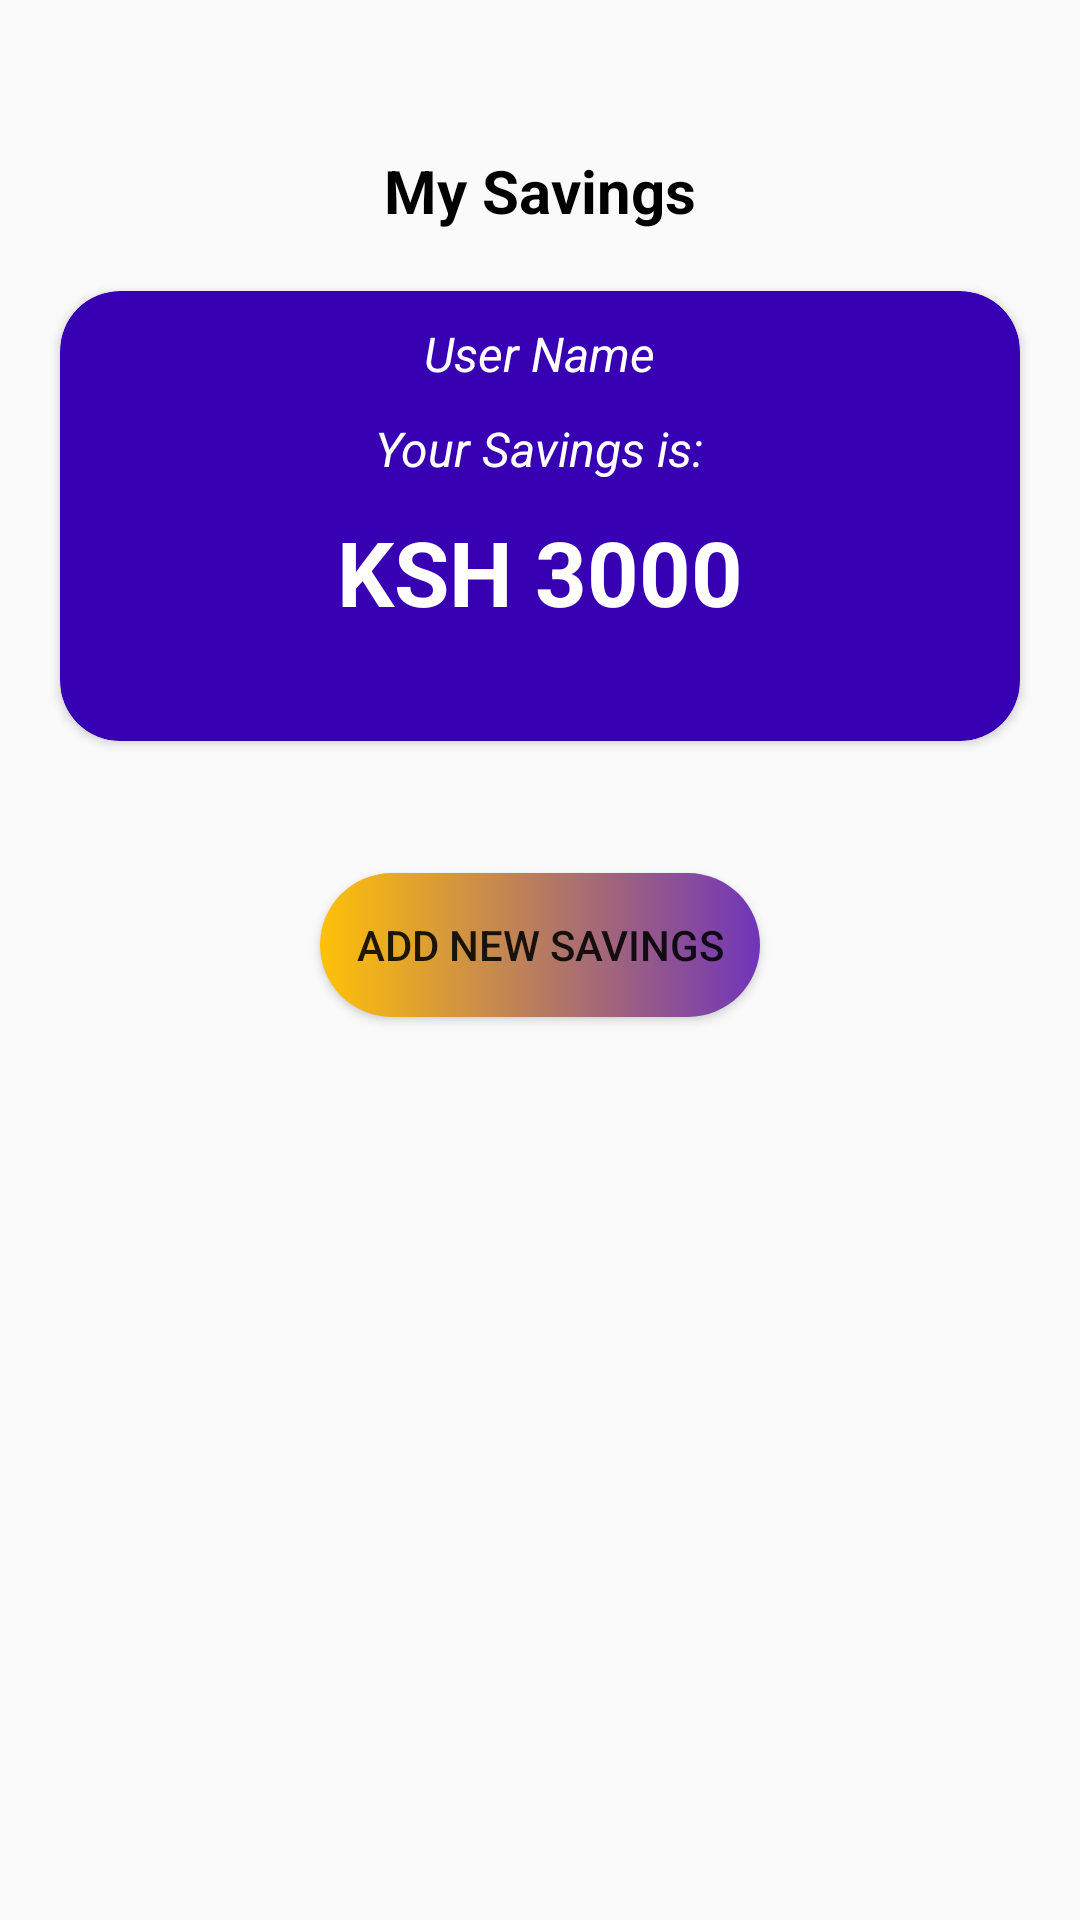

Android layout source for this screen:
<!-- AndroidManifest.xml: application theme AppTheme -->
<!-- res/layout/activity_saving.xml -->
<?xml version="1.0" encoding="utf-8"?>
<LinearLayout xmlns:android="http://schemas.android.com/apk/res/android"
    xmlns:app="http://schemas.android.com/apk/res-auto"
    xmlns:tools="http://schemas.android.com/tools"
    android:layout_width="match_parent"
    android:layout_height="match_parent"
    android:orientation="vertical"
    tools:context="com.delaroystudios.materiallogin.SavingActivity">
    <TextView
        android:layout_width="wrap_content"
        android:layout_height="wrap_content"
        android:text="My Savings"
        android:layout_gravity="center_horizontal"
        android:textStyle="bold"
        android:textSize="20dp"
        android:textColor="@color/black"
        android:layout_marginTop="50dp"/>
    <androidx.cardview.widget.CardView
        android:layout_width="match_parent"
        android:layout_height="150dp"
        app:cardBackgroundColor="@color/design_default_color_primary_dark"
        app:cardCornerRadius="20dp"
        android:layout_margin="20dp"
        >
        <LinearLayout
            android:layout_width="match_parent"
            android:layout_height="match_parent"
            android:orientation="vertical">
            <TextView
                android:id="@+id/saving_userName"
                android:layout_width="wrap_content"
                android:layout_height="wrap_content"
                android:text="User Name"
                android:textColor="#fff"
                android:layout_gravity="center_horizontal"
                android:layout_marginTop="10dp"
                android:textSize="16dp"
                android:textStyle="italic"
                />
            <TextView

                android:layout_width="wrap_content"
                android:layout_height="wrap_content"
                android:text="Your Savings is:"
                android:textColor="#fff"
                android:layout_gravity="center_horizontal"
                android:layout_marginTop="10dp"
                android:textSize="16dp"
                android:textStyle="italic"
                />
            <TextView
                android:id="@+id/saving_amount"
                android:layout_width="wrap_content"
                android:layout_height="wrap_content"
                android:text="KSH 3000"
                android:textColor="#fff"
                android:layout_gravity="center_horizontal"
                android:layout_marginTop="10dp"
                android:textSize="30dp"
                android:textStyle="bold"
                />
        </LinearLayout>

    </androidx.cardview.widget.CardView>

    <androidx.appcompat.widget.AppCompatButton
        android:id="@+id/btn_savings"
        android:layout_gravity="center_horizontal"
        android:layout_width="wrap_content"
        android:layout_height="wrap_content"
        android:layout_marginTop="24dp"
        android:background="@drawable/buttonbackground"
        android:layout_marginBottom="24dp"
        android:padding="12dp"
        android:text="Add new Savings"/>

</LinearLayout>
<!-- resources referenced by this layout -->
<resources>
  <!-- drawable buttonbackground (drawable) -->
  <?xml version="1.0" encoding="utf-8"?>
  <shape xmlns:android="http://schemas.android.com/apk/res/android"
      android:shape="rectangle">
      <gradient
          android:startColor="#FFC107"
          android:endColor="#7035B9"
          android:type="linear"
          />
      <corners
          android:radius="30dp"/>
  </shape>
  <style name="AppTheme" parent="Theme.AppCompat.Light.DarkActionBar">
          
      </style>
  <!-- not gathered from this repository: default colours our renderer supplied (Android Studio template values) -->
  <color name="black">#FF000000</color>
</resources>
